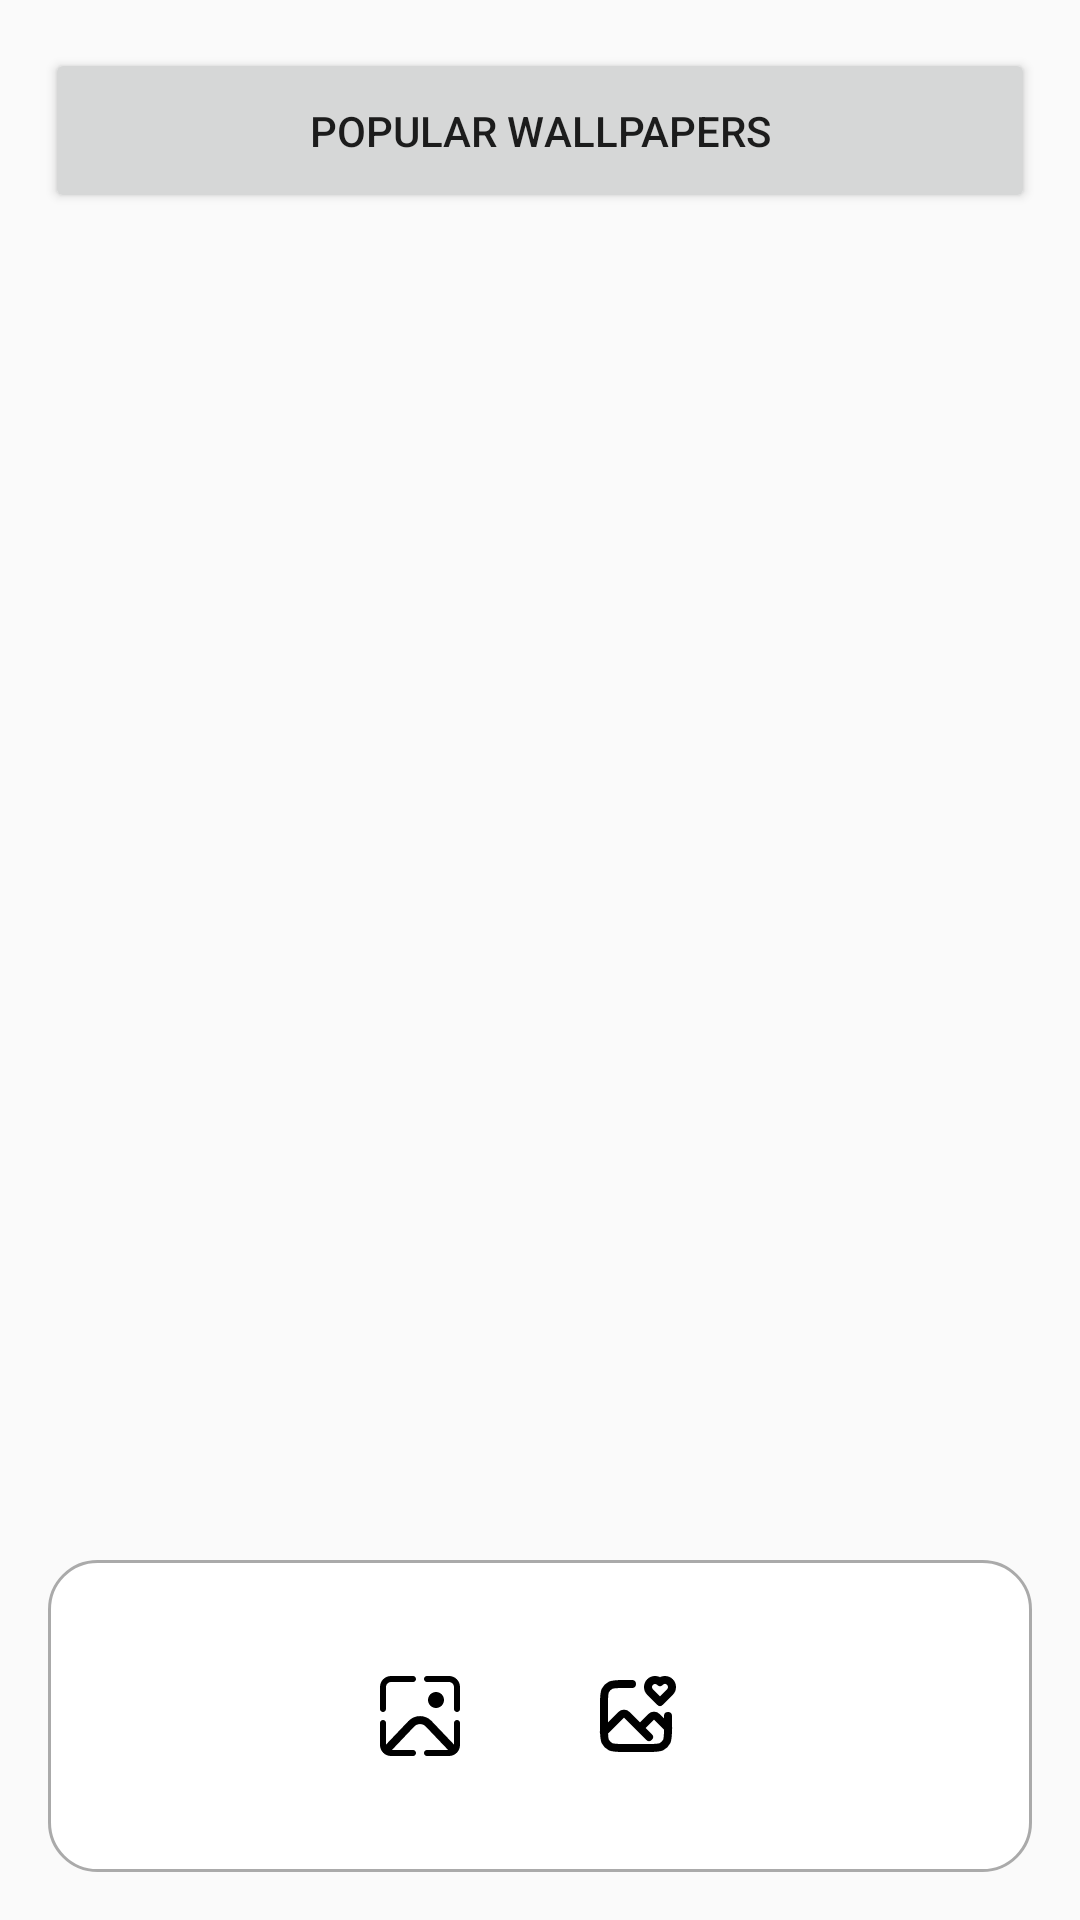

Write the Android layout XML for this screen, with the resource values it uses.
<!-- AndroidManifest.xml: application theme AppTheme -->
<!-- res/layout/activity_wallpaper.xml -->
<?xml version="1.0" encoding="utf-8"?>
<androidx.constraintlayout.widget.ConstraintLayout xmlns:android="http://schemas.android.com/apk/res/android"
    xmlns:app="http://schemas.android.com/apk/res-auto"
    xmlns:tools="http://schemas.android.com/tools"
    android:layout_width="match_parent"
    android:layout_height="match_parent"
    tools:context=".Wallpaper">

    

    <Button
        android:id="@+id/customButton"
        android:layout_width="match_parent"
        android:layout_height="55dp"
        android:layout_marginLeft="15dp"
        android:layout_marginTop="16dp"
        android:layout_marginRight="15dp"
        android:text="@string/PopularWallpaper"
        app:layout_constraintEnd_toEndOf="parent"
        app:layout_constraintHorizontal_bias="0.497"
        app:layout_constraintStart_toStartOf="parent"
        app:layout_constraintTop_toTopOf="parent" />

    
    <androidx.recyclerview.widget.RecyclerView
        android:id="@+id/recyclerView"
        android:layout_width="0dp"
        android:layout_height="0dp"
        app:layout_constraintTop_toBottomOf="@id/customButton"
        app:layout_constraintBottom_toTopOf="@id/navigation_bar"
        app:layout_constraintStart_toStartOf="parent"
        app:layout_constraintEnd_toEndOf="parent"/>

    
    <LinearLayout
        android:id="@+id/navigation_bar"
        android:layout_width="0dp"
        android:layout_height="wrap_content"
        android:orientation="horizontal"
        android:background="@drawable/rounded_shadow"
        android:padding="16dp"
        android:layout_margin="16dp"
        app:layout_constraintBottom_toBottomOf="parent"
        app:layout_constraintStart_toStartOf="parent"
        app:layout_constraintEnd_toEndOf="parent">

        
        <FrameLayout
            android:id="@+id/home_button"
            android:layout_width="wrap_content"
            android:layout_height="wrap_content"
            android:layout_margin="8dp"
            android:layout_gravity="center"
            android:background="?attr/selectableItemBackgroundBorderless"
            android:padding="12dp"
            android:clickable="true"
            android:focusable="true"
            android:contentDescription="@string/home_button_description">

            <ImageView
                android:layout_width="32dp"
                android:layout_height="32dp"
                android:src="@drawable/home"
                app:tint="@android:color/black"/>

            <TextView
                android:id="@+id/home_tooltip"
                android:layout_width="wrap_content"
                android:layout_height="wrap_content"
                android:layout_gravity="center_horizontal|bottom"
                android:background="@drawable/tooltip_background"
                android:padding="8dp"
                android:text="@string/home"
                android:textColor="@android:color/black"
                android:visibility="gone"/>
        </FrameLayout>

        
        <FrameLayout
            android:id="@+id/messages_button"
            android:layout_width="wrap_content"
            android:layout_height="wrap_content"
            android:layout_margin="8dp"
            android:layout_gravity="center"
            android:background="?attr/selectableItemBackgroundBorderless"
            android:padding="12dp"
            android:clickable="true"
            android:focusable="true"
            android:contentDescription="@string/Wallpaper_button_description">

            <ImageView
                android:layout_width="32dp"
                android:layout_height="32dp"
                android:src="@drawable/wallpaper"
                app:tint="@android:color/black"/>

            <TextView
                android:id="@+id/messages_tooltip"
                android:layout_width="wrap_content"
                android:layout_height="wrap_content"
                android:layout_gravity="center_horizontal|bottom"
                android:background="@drawable/tooltip_background"
                android:padding="8dp"
                android:text="@string/Wallpaper"
                android:textColor="@android:color/black"
                android:visibility="gone"/>
        </FrameLayout>

        
        <FrameLayout
            android:id="@+id/user_button"
            android:layout_width="wrap_content"
            android:layout_height="wrap_content"
            android:layout_margin="8dp"
            android:layout_gravity="center"
            android:background="?attr/selectableItemBackgroundBorderless"
            android:padding="12dp"
            android:clickable="true"
            android:focusable="true"
            android:contentDescription="@string/Favourite_button_description">

            <ImageView
                android:layout_width="32dp"
                android:layout_height="32dp"
                android:src="@drawable/favourite"
                app:tint="@android:color/black"/>

            <TextView
                android:id="@+id/user_tooltip"
                android:layout_width="wrap_content"
                android:layout_height="wrap_content"
                android:layout_gravity="center_horizontal|bottom"
                android:background="@drawable/tooltip_background"
                android:padding="8dp"
                android:text="@string/Favourite"
                android:textColor="@android:color/black"
                android:visibility="gone"/>
        </FrameLayout>

        
        <FrameLayout
            android:id="@+id/settings_button"
            android:layout_width="wrap_content"
            android:layout_height="wrap_content"
            android:layout_margin="8dp"
            android:layout_gravity="center"
            android:background="?attr/selectableItemBackgroundBorderless"
            android:padding="12dp"
            android:clickable="true"
            android:focusable="true"
            android:contentDescription="@string/Setting_button_description">

            <ImageView
                android:layout_width="32dp"
                android:layout_height="32dp"
                android:src="@drawable/setting"
                app:tint="@android:color/black"/>

            <TextView
                android:id="@+id/settings_tooltip"
                android:layout_width="wrap_content"
                android:layout_height="wrap_content"
                android:layout_gravity="center_horizontal|bottom"
                android:background="@drawable/tooltip_background"
                android:padding="8dp"
                android:text="@string/Setting"
                android:textColor="@android:color/black"
                android:visibility="gone"/>
        </FrameLayout>
    </LinearLayout>
</androidx.constraintlayout.widget.ConstraintLayout>
<!-- resources referenced by this layout -->
<resources>
  <!-- drawable favourite (drawable) -->
  <vector xmlns:android="http://schemas.android.com/apk/res/android"
      android:width="800dp"
      android:height="800dp"
      android:viewportWidth="24"
      android:viewportHeight="24">
    <path
        android:pathData="M11,4H8.8C7.12,4 6.28,4 5.638,4.327C5.074,4.615 4.615,5.074 4.327,5.638C4,6.28 4,7.12 4,8.8V15.2C4,16.88 4,17.72 4.327,18.362C4.615,18.927 5.074,19.385 5.638,19.673C6.28,20 7.12,20 8.8,20H15.2C16.88,20 17.72,20 18.362,19.673C18.927,19.385 19.385,18.927 19.673,18.362C20,17.72 20,16.88 20,15.2V12"
        android:strokeLineJoin="round"
        android:strokeWidth="2"
        android:fillColor="#00000000"
        android:strokeColor="#000000"
        android:strokeLineCap="round"/>
    <path
        android:pathData="M4,16L8.293,11.707C8.683,11.317 9.317,11.317 9.707,11.707L13,15M13,15L15.793,12.207C16.183,11.817 16.817,11.817 17.207,12.207L20,15M13,15L15.25,17.25"
        android:strokeLineJoin="round"
        android:strokeWidth="2"
        android:fillColor="#00000000"
        android:strokeColor="#000000"
        android:strokeLineCap="round"/>
    <path
        android:pathData="M15.515,3.515C14.828,4.201 14.828,5.314 15.515,6L18,8.485L20.485,6C21.172,5.314 21.172,4.201 20.485,3.515C19.799,2.829 18.686,2.829 18,3.515C17.314,2.828 16.201,2.828 15.515,3.515Z"
        android:strokeLineJoin="round"
        android:strokeWidth="2"
        android:fillColor="#00000000"
        android:strokeColor="#000000"
        android:strokeLineCap="round"/>
  </vector>
  <!-- drawable rounded_shadow (drawable) -->
  <?xml version="1.0" encoding="utf-8"?>
  <shape xmlns:android="http://schemas.android.com/apk/res/android">
      <solid android:color="@android:color/white" />
      <corners android:radius="16dp" />
      <padding android:bottom="8dp" android:left="8dp" android:right="8dp" android:top="8dp" />
      <stroke android:color="@android:color/darker_gray" android:width="1dp" />
  </shape>
  <!-- drawable tooltip_background (drawable) -->
  <shape xmlns:android="http://schemas.android.com/apk/res/android">
      <solid android:color="@android:color/white"/>
      <corners android:radius="4dp"/>
      <padding android:left="8dp" android:top="4dp" android:right="8dp" android:bottom="4dp"/>
      <stroke android:width="1dp" android:color="@android:color/darker_gray"/>
  </shape>
  <!-- drawable wallpaper: vector/xml drawable (drawable, 2011 chars, omitted) -->
  <string name="Favourite">Favourite</string>
  <string name="Favourite_button_description">Favourite Button</string>
  <string name="PopularWallpaper">Popular Wallpapers</string>
  <string name="Setting">Setting</string>
  <string name="Setting_button_description">Setting Button</string>
  <string name="Wallpaper">Wallpaper</string>
  <string name="Wallpaper_button_description">Wallpaper Button</string>
  <string name="home">Home</string>
  <string name="home_button_description">Home Button</string>
  <style name="AppTheme" parent="Theme.AppCompat.DayNight.NoActionBar">
          
          <item name="colorPrimary">@color/white</item>
          <item name="colorPrimaryDark">#5B6060</item>
          <item name="colorAccent">#03DAC5</item>
      </style>
  <color name="white">#FFFFFFFF</color>
</resources>
